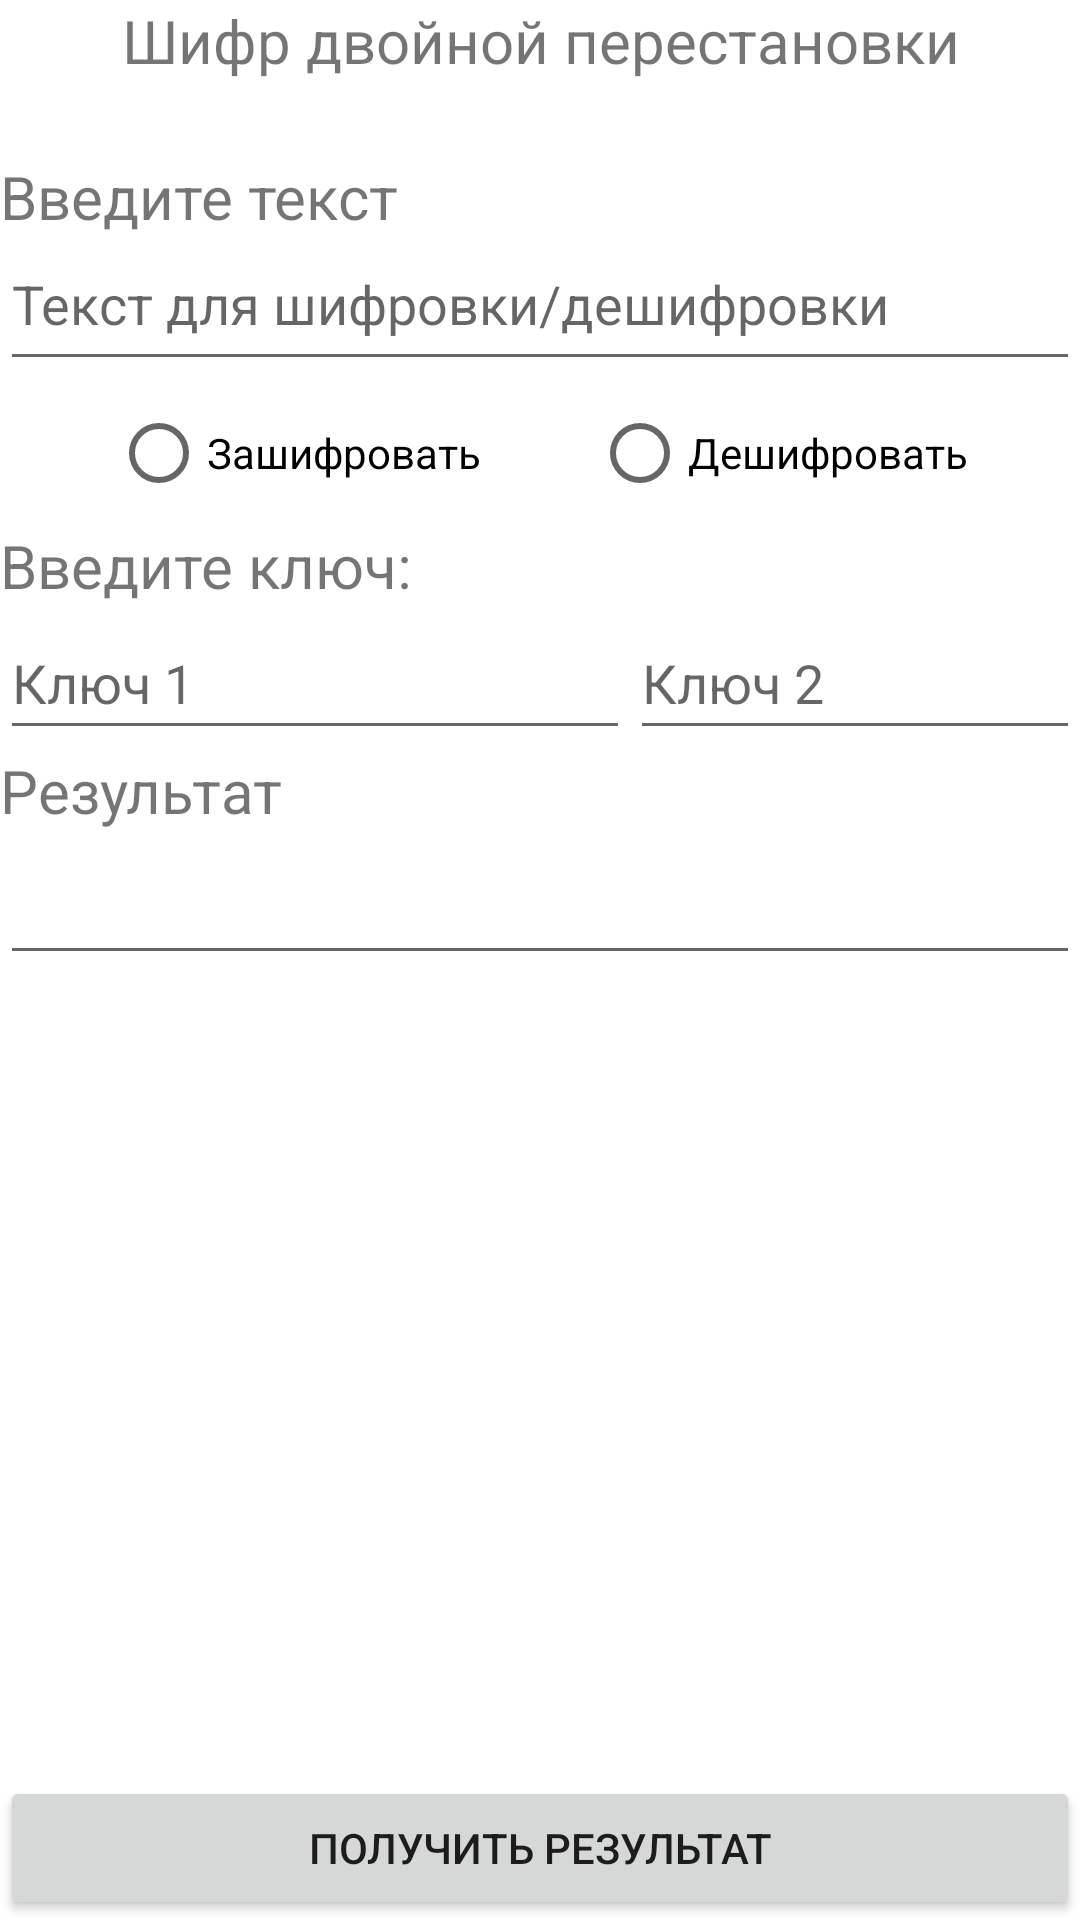

This screen was rendered from an Android layout file. Write that file and the resources it references.
<!-- AndroidManifest.xml: application theme Theme.Crypto -->
<!-- res/layout/activity_double_permutation.xml -->
<?xml version="1.0" encoding="utf-8"?>
<LinearLayout xmlns:android="http://schemas.android.com/apk/res/android"
    xmlns:app="http://schemas.android.com/apk/res-auto"
    xmlns:tools="http://schemas.android.com/tools"
    android:layout_width="match_parent"
    android:layout_height="match_parent"
    android:layout_marginLeft="10sp"
    android:layout_marginTop="10sp"
    android:layout_marginRight="10sp"
    android:orientation="vertical"
    tools:context=".CryptActivities.DoublePermutationActivity">

    <TextView
        android:id="@+id/textViewDoublePer"
        android:layout_width="match_parent"
        android:layout_height="wrap_content"
        android:text="@string/textViewDoublePer"
        android:gravity="center"
        android:textSize="20sp" />

    <Space
        android:layout_width="match_parent"
        android:layout_height="25dp" />

    <TextView
        android:id="@+id/textViewDoublePerInput"
        android:layout_width="match_parent"
        android:layout_height="wrap_content"
        android:text="@string/textViewStringInput"
        android:textSize="20sp" />

    <EditText
        android:id="@+id/editTextDoublePerForEncDec"
        android:layout_width="match_parent"
        android:layout_height="wrap_content"
        android:ems="10"
        android:gravity="start|top"
        android:hint="@string/editTextForEncDec"
        android:inputType="textMultiLine"
        android:minHeight="48dp" />

    <RadioGroup
        android:layout_width="match_parent"
        android:layout_height="wrap_content"
        android:orientation="horizontal">

        <Space
            android:layout_width="wrap_content"
            android:layout_height="wrap_content"
            android:layout_weight="1" />

        <RadioButton
            android:id="@+id/radioButtonDoublePerEnc"
            android:layout_width="wrap_content"
            android:layout_height="wrap_content"
            android:text="@string/radioButtonEnc" />

        <Space
            android:layout_width="wrap_content"
            android:layout_height="wrap_content"
            android:layout_weight="1" />

        <RadioButton
            android:id="@+id/radioButtonDoublePerDec"
            android:layout_width="wrap_content"
            android:layout_height="wrap_content"
            android:text="@string/radioButtonDec" />

        <Space
            android:layout_width="wrap_content"
            android:layout_height="wrap_content"
            android:layout_weight="1" />

    </RadioGroup>

    <TextView
        android:id="@+id/textViewDoublePerKey"
        android:layout_width="match_parent"
        android:layout_height="wrap_content"
        android:text="@string/textViewInputKey"
        android:textSize="20sp" />

    <LinearLayout
        android:layout_width="wrap_content"
        android:layout_height="wrap_content"
        android:orientation="horizontal">

        <EditText
            android:id="@+id/editTextDoublePerKey1"
            android:layout_width="match_parent"
            android:layout_height="wrap_content"
            android:ems="10"
            android:hint="@string/editTextInputKey1"
            android:minHeight="48dp" />

        <EditText
            android:id="@+id/editTextDoublePerKey2"
            android:layout_width="match_parent"
            android:layout_height="wrap_content"
            android:ems="10"
            android:hint="@string/editTextInputKey2"
            android:minHeight="48dp" />
    </LinearLayout>

    <TextView
        android:id="@+id/textViewDoublePerResult"
        android:layout_width="match_parent"
        android:layout_height="wrap_content"
        android:text="@string/textViewResult"
        android:textSize="20sp" />

    <EditText
        android:id="@+id/editTextDoublePerResult"
        android:layout_width="match_parent"
        android:layout_height="wrap_content"
        android:ems="10"
        android:gravity="start|top"
        android:inputType="textMultiLine"
        android:minHeight="48dp" />

    <androidx.constraintlayout.widget.ConstraintLayout
        android:layout_width="match_parent"
        android:layout_height="match_parent">

        <Button
            android:id="@+id/btnDoublePerGetResult"
            android:layout_width="match_parent"
            android:layout_height="wrap_content"
            android:text="@string/btnGetResult"
            app:layout_constraintBottom_toBottomOf="parent"
            tools:layout_editor_absoluteX="0dp" />
    </androidx.constraintlayout.widget.ConstraintLayout>

</LinearLayout>
<!-- resources referenced by this layout -->
<resources>
  <string name="btnGetResult">Получить результат</string>
  <string name="editTextForEncDec">Текст для шифровки/дешифровки</string>
  <string name="editTextInputKey1">Ключ 1</string>
  <string name="editTextInputKey2">Ключ 2</string>
  <string name="radioButtonDec">Дешифровать</string>
  <string name="radioButtonEnc">Зашифровать</string>
  <string name="textViewDoublePer">Шифр двойной перестановки</string>
  <string name="textViewInputKey">Введите ключ:</string>
  <string name="textViewResult">Результат</string>
  <string name="textViewStringInput">Введите текст</string>
  <style name="Theme.Crypto" parent="Theme.MaterialComponents.DayNight.DarkActionBar">
          
          <item name="colorPrimary">@color/primary</item>
          <item name="colorPrimaryVariant">@color/primary_dark</item>
          <item name="colorOnPrimary">@color/primary_text</item>
          
          <item name="colorSecondary">@color/primary_text</item>
          <item name="colorSecondaryVariant">@color/primary_text</item>
          <item name="colorOnSecondary">@color/primary_text</item>
          
          <item name="android:statusBarColor" tools:targetApi="l">?attr/colorPrimaryVariant</item>
          
          <item name="android:navigationBarColor">@color/accent</item>
      </style>
  <color name="primary">#009688</color>
  <color name="primary_dark">#00796B</color>
  <color name="primary_text">#212121</color>
  <color name="accent">#607D8B</color>
</resources>
